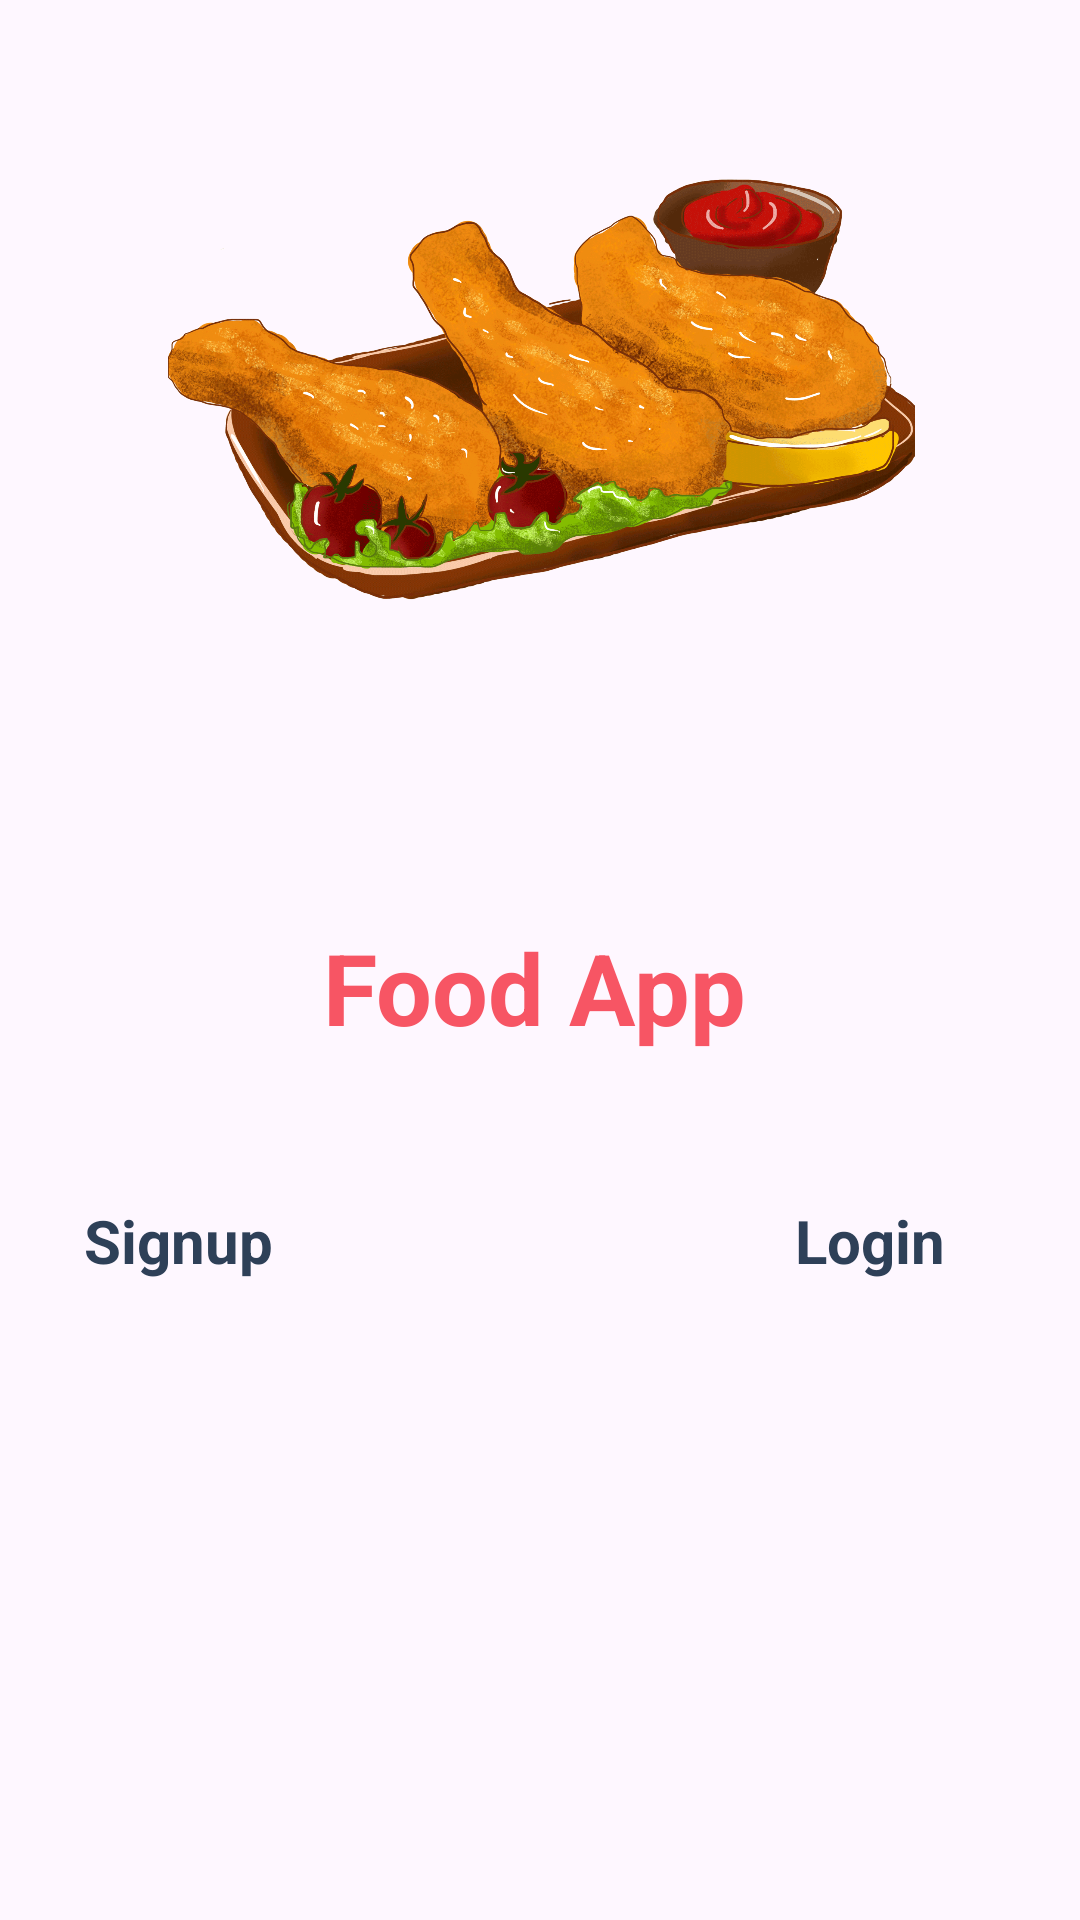

Layout XML and referenced resources for this Android screen:
<!-- AndroidManifest.xml: application theme Theme.BTL_DDNC -->
<!-- res/layout/activity_intro.xml -->
<?xml version="1.0" encoding="utf-8"?>
<androidx.constraintlayout.widget.ConstraintLayout xmlns:android="http://schemas.android.com/apk/res/android"
    xmlns:app="http://schemas.android.com/apk/res-auto"
    xmlns:tools="http://schemas.android.com/tools"
    android:layout_width="match_parent"
    android:layout_height="match_parent"
    tools:context=".Activity.IntroActivity">

    <ImageView
        android:id="@+id/imageView"
        android:layout_width="546dp"
        android:layout_height="837dp"
        android:scaleType="fitXY"

        app:layout_constraintBottom_toBottomOf="parent"
        app:layout_constraintEnd_toEndOf="parent"
        app:layout_constraintHorizontal_bias="0.076"
        app:layout_constraintStart_toStartOf="parent"
        app:layout_constraintTop_toTopOf="parent"
        app:layout_constraintVertical_bias="0.485"
        app:srcCompat="@drawable/backgroud" />

    <ImageView
        android:id="@+id/imageView2"
        android:layout_width="416dp"
        android:layout_height="0dp"

        android:layout_marginBottom="58dp"
        app:layout_constraintBottom_toTopOf="@+id/textView"
        app:layout_constraintEnd_toEndOf="parent"
        app:layout_constraintStart_toStartOf="parent"
        app:layout_constraintTop_toTopOf="parent"
        app:srcCompat="@drawable/intro_kfc" />


    <TextView
        android:id="@+id/textView"
        android:layout_width="wrap_content"
        android:layout_height="wrap_content"
        android:layout_marginBottom="289dp"
        android:text="Food App"
        android:textColor="@color/red"
        android:textSize="33dp"
        android:textStyle="bold"
        app:layout_constraintBottom_toBottomOf="parent"
        app:layout_constraintEnd_toEndOf="parent"
        app:layout_constraintHorizontal_bias="0.493"
        app:layout_constraintStart_toStartOf="parent"
        app:layout_constraintTop_toBottomOf="@+id/imageView2" />

    <TextView
        android:id="@+id/loginBtn"
        android:layout_width="68dp"
        android:layout_height="40dp"
        android:layout_marginEnd="27dp"
        android:layout_marginBottom="200dp"
        android:text="Login"
        android:textColor="@color/blue_grey"
        android:textSize="20sp"
        android:textStyle="bold"
        app:layout_constraintBottom_toBottomOf="parent"
        app:layout_constraintEnd_toEndOf="parent" />

    <TextView
        android:id="@+id/signupBtn"
        android:layout_width="86dp"
        android:layout_height="40dp"
        android:layout_marginStart="28dp"
        android:layout_marginBottom="200dp"
        android:text="Signup"
        android:textColor="@color/blue_grey"
        android:textSize="20sp"
        android:textStyle="bold"
        app:layout_constraintBottom_toBottomOf="parent"
        app:layout_constraintStart_toStartOf="parent" />
</androidx.constraintlayout.widget.ConstraintLayout>
<!-- resources referenced by this layout -->
<resources>
  <color name="blue_grey">#2E4058</color>
  <color name="red">#F75564</color>
  <!-- drawable intro_kfc: png bitmap (drawable, 629353 bytes) -->
  <style name="Theme.BTL_DDNC" parent="Base.Theme.BTL_DDNC" />
  <style name="Base.Theme.BTL_DDNC" parent="Theme.Material3.DayNight.NoActionBar">
          
          
      </style>
</resources>
